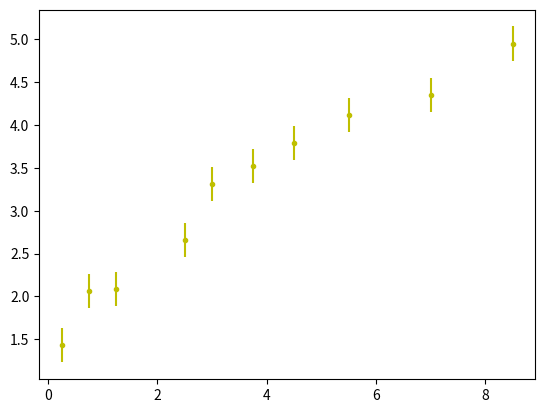

Python code for this plot: (Note: this script raises an exception after producing the figure.)
import numpy as np
import matplotlib.pyplot as plt
import scipy.odr as odr


t = np.array([0.25,0.75,1.25,2.5,3.0,3.75,4.5,5.5,7.0,8.5])
d = np.array([1.43,2.06,2.09,2.66,3.31,3.52,3.79,4.12,4.35,4.95])
sig_d = np.array([0.20,0.20,0.20,0.20,0.20,0.20,0.20,0.20,0.20,0.20])

#plt.figure()
#plt.plot(t,d, label='.')
#plt.errorbar(t,d,xerr=0.0,yerr=sig_d,fmt='y.', label='.')
#plt.legend()

f,ax = plt.subplots(1)
ax.errorbar(t,d,xerr=0.0,yerr=sig_d,fmt='y.')
#ax.show()
A_start=2.6
B_start=1.5

def d(B, t):
    return np.sqrt(B[0] + B[1]*t)

odr_model = odr.Model(d)
odr_data  = odr.RealData(t,d,sy=sig_d)

## (2) Definieer het model-object om te gebruiken in odr
odr_model = odr.Model(d)

odr_obj   = odr.ODR(odr_data,odr_model,beta0=[A_start,B_start])
odr_obj.set_job(fit_type=2)

odr_res   = odr_obj.run()

par_best = odr_res.beta
par_sig_ext = odr_res.sd_beta
par_cov = odr_res.cov_beta 
print(" De (INTERNE!) covariantiematrix  = \n", par_cov)
chi2 = odr_res.sum_square
print("\n Chi-squared         = ", chi2)
chi2red = odr_res.res_var
print(" Reduced chi-squared = ", chi2red, "\n")

odr_res.pprint()

# Hier plotten we ter controle de aanpassing met de dataset (niet opgemaakt)
xplot=np.arange(-1,13,1)
ax.plot(xplot,np.sqrt(par_best[0] + par_best[1]*xplot),'r-')
plt.show()

#def d(t):
#    return np.sqrt(A+B*t)

#plt.plot(t,d(t))
#plt.show()